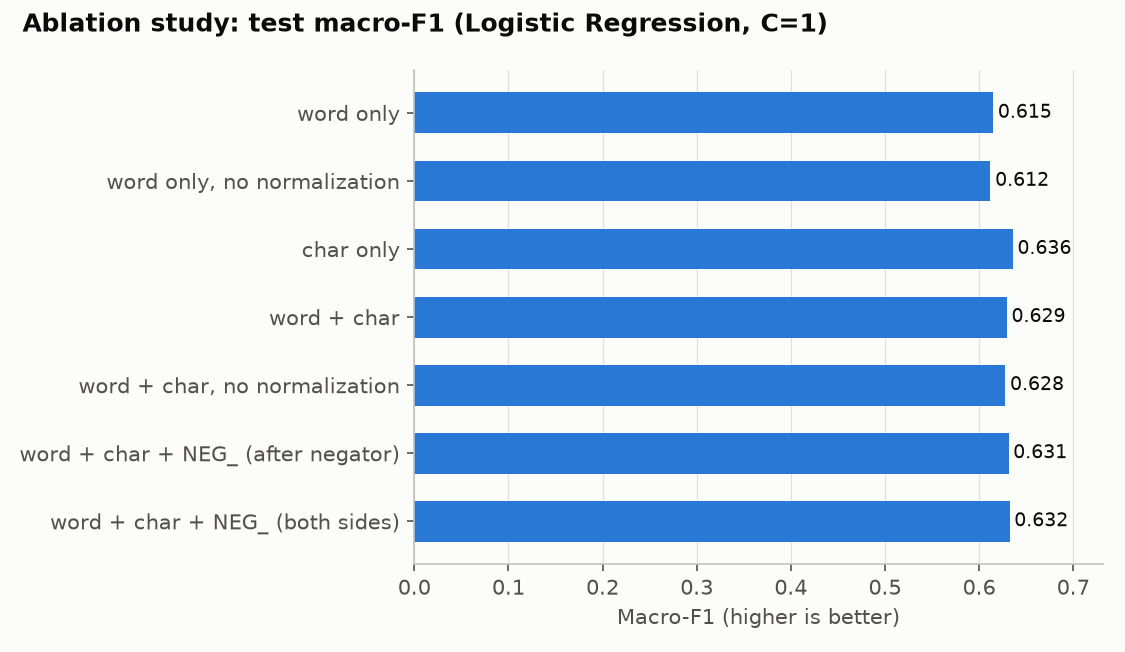

Data behind this chart, as committed beside it:
variant, features, normalization, negation, val_macro_f1, test_macro_f1, test_accuracy, train_time_s
word only, word, True, off, 0.6236, 0.6149, 0.6138, 2.19
word only, no normalization, word, False, off, 0.6227, 0.612, 0.6114, 2.27
char only, char, True, off, 0.6376, 0.6357, 0.6335, 8.95
word + char, both, True, off, 0.6388, 0.6294, 0.6264, 7.66
word + char, no normalization, both, False, off, 0.6372, 0.6278, 0.625, 9.11
word + char + NEG_ (after negator), both, True, after, 0.6363, 0.6312, 0.6284, 9.49
word + char + NEG_ (both sides), both, True, both, 0.6347, 0.6323, 0.6294, 9.09
